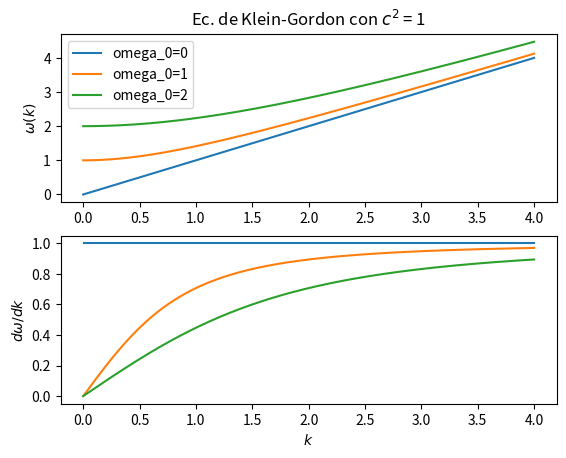

Write the Python code that produced this figure.
#!/usr/bin/env python3
# -*- coding: utf-8 -*-
"""
Created on Thu Oct  8 16:36:07 2020

@author: petcheme
"""
import numpy as np
import matplotlib.pyplot as plt

# relación de dispersión de klein-gordon

omega_0_values = [0,1,2]
c_sq = 1

fig, ax = plt.subplots(nrows=2)

k_values = np.linspace(0, 4, num=500)

for omega_0 in omega_0_values:

    omega    = np.sqrt(omega_0**2 + c_sq*k_values**2 )
    derivada = c_sq *k_values / omega
    ax[0].plot(k_values, omega,    label = 'omega_0='+'{:.0f}'.format(omega_0))
    ax[1].plot(k_values, derivada, label = omega_0)
    
# ax.fill_between(delta_k, 0.5/delta_k, 0.5/delta_k[1], alpha=0.1)
# ax.plot(delta_k, 0.5/delta_k, linestyle='--')

vf = omega / k_values
    
ax[1].set_xlabel('$k$')
ax[0].set_ylabel('$\omega(k)$')
ax[1].set_ylabel('$d\omega / dk$')
ax[0].set_title('Ec. de Klein-Gordon con $c^2$ = {:.0f}'.format(c_sq))

ax[0].legend()